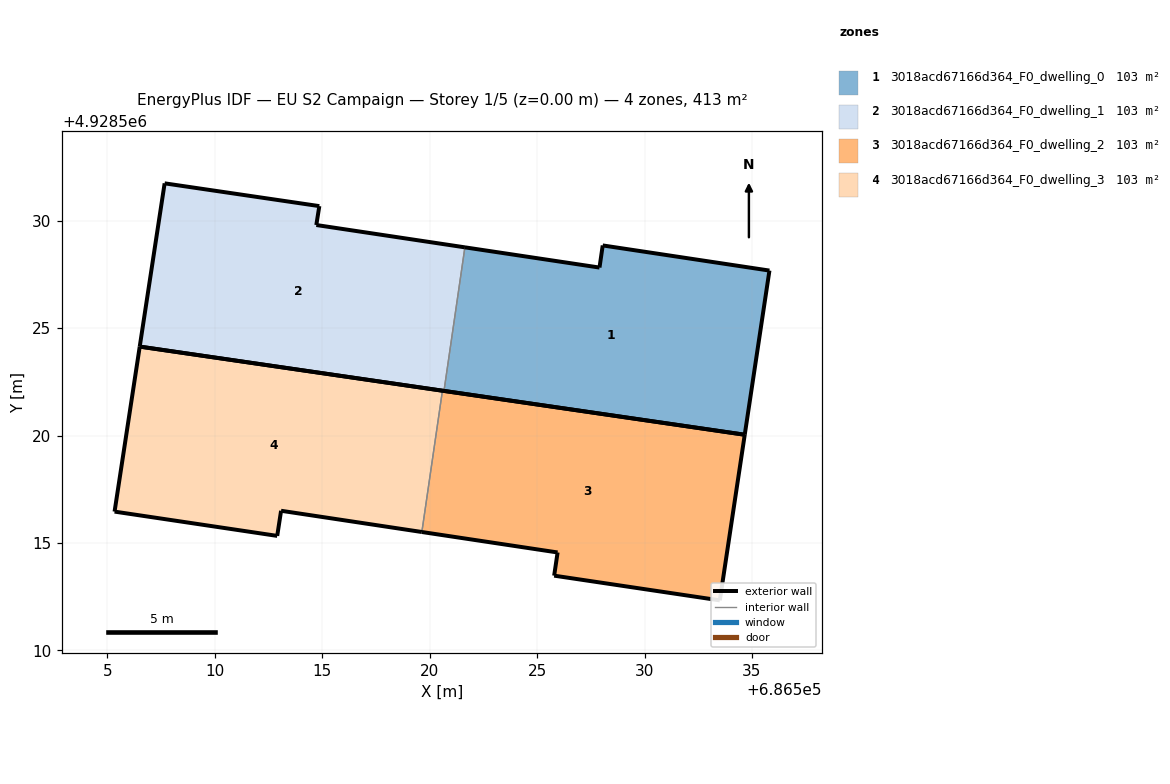
=== STOREY PLAN SPEC (per zone: floor XY polygon, exterior-wall plan segments, windows/doors) ===
zone 1: 3018acd67166d364_F0_dwelling_0  (103.3 m²)
  floor: (686534.66, 4928520.04) (686535.81, 4928527.68) (686528.05, 4928528.85) (686527.90, 4928527.82) (686521.64, 4928528.76) (686520.66, 4928522.08)
  exterior wall: (686528.05, 4928528.85) – (686535.81, 4928527.68)  [7.8 m]
  exterior wall: (686535.81, 4928527.68) – (686534.66, 4928520.04)  [7.7 m]
  exterior wall: (686534.66, 4928520.04) – (686520.66, 4928522.08)  [14.1 m]
  exterior wall: (686521.64, 4928528.76) – (686527.90, 4928527.82)  [6.3 m]
  exterior wall: (686527.90, 4928527.82) – (686528.05, 4928528.85)  [1.0 m]
  interior walls: 1
zone 2: 3018acd67166d364_F0_dwelling_1  (103.3 m²)
  floor: (686520.66, 4928522.08) (686521.64, 4928528.76) (686514.72, 4928529.80) (686514.86, 4928530.68) (686507.66, 4928531.74) (686506.50, 4928524.14)
  exterior wall: (686507.66, 4928531.74) – (686514.86, 4928530.68)  [7.3 m]
  exterior wall: (686514.86, 4928530.68) – (686514.72, 4928529.80)  [0.9 m]
  exterior wall: (686514.72, 4928529.80) – (686521.64, 4928528.76)  [7.0 m]
  exterior wall: (686520.66, 4928522.08) – (686506.50, 4928524.14)  [14.3 m]
  exterior wall: (686506.50, 4928524.14) – (686507.66, 4928531.74)  [7.7 m]
  interior walls: 1
zone 3: 3018acd67166d364_F0_dwelling_2  (103.4 m²)
  floor: (686533.50, 4928512.33) (686534.66, 4928520.04) (686520.59, 4928522.09) (686519.63, 4928515.51) (686525.95, 4928514.56) (686525.79, 4928513.48)
  exterior wall: (686520.59, 4928522.09) – (686534.66, 4928520.04)  [14.2 m]
  exterior wall: (686534.66, 4928520.04) – (686533.50, 4928512.33)  [7.8 m]
  exterior wall: (686533.50, 4928512.33) – (686525.79, 4928513.48)  [7.8 m]
  exterior wall: (686525.79, 4928513.48) – (686525.95, 4928514.56)  [1.1 m]
  exterior wall: (686525.95, 4928514.56) – (686519.63, 4928515.51)  [6.4 m]
  interior walls: 1
zone 4: 3018acd67166d364_F0_dwelling_3  (103.4 m²)
  floor: (686519.63, 4928515.51) (686520.59, 4928522.09) (686506.50, 4928524.14) (686505.33, 4928516.46) (686512.90, 4928515.33) (686513.08, 4928516.50)
  exterior wall: (686512.90, 4928515.33) – (686505.33, 4928516.46)  [7.7 m]
  exterior wall: (686505.33, 4928516.46) – (686506.50, 4928524.14)  [7.8 m]
  exterior wall: (686506.50, 4928524.14) – (686520.59, 4928522.09)  [14.2 m]
  exterior wall: (686519.63, 4928515.51) – (686513.08, 4928516.50)  [6.6 m]
  exterior wall: (686513.08, 4928516.50) – (686512.90, 4928515.33)  [1.2 m]
  interior walls: 1

=== DERIVED (storey summary) ===
Building: EU S2 Campaign
Storey: 1 of 5  (floor level z = 0.00 m)
Storey gross floor area: 413.4 m²
Zones on this storey: 4
  - 3018acd67166d364_F0_dwelling_0: floor 103.3 m²; exterior wall 37.1 m (111.3 m²); WWR 0.0%
  - 3018acd67166d364_F0_dwelling_1: floor 103.3 m²; exterior wall 37.2 m (111.5 m²); WWR 0.0%
  - 3018acd67166d364_F0_dwelling_2: floor 103.4 m²; exterior wall 37.3 m (111.9 m²); WWR 0.0%
  - 3018acd67166d364_F0_dwelling_3: floor 103.4 m²; exterior wall 37.5 m (112.4 m²); WWR 0.0%
Zone adjacency (shared interzone walls):
  - 3018acd67166d364_F0_dwelling_0 ↔ 3018acd67166d364_F0_dwelling_1
  - 3018acd67166d364_F0_dwelling_2 ↔ 3018acd67166d364_F0_dwelling_3